4-way image classification set "processed" from GitHub (emilianoagostini14/TP-ClasificadordeComponentes); label vocabulary: ceramic capacitor, electrolytic capacitor, LED, resistencia.

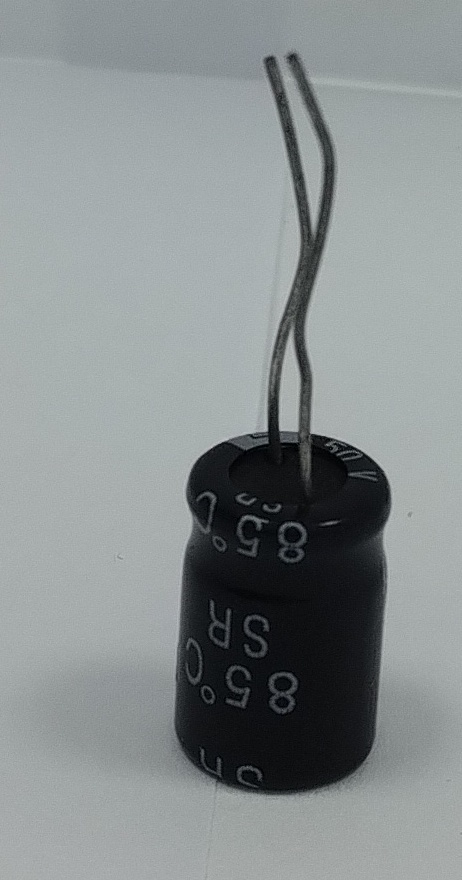
Label: electrolytic capacitor

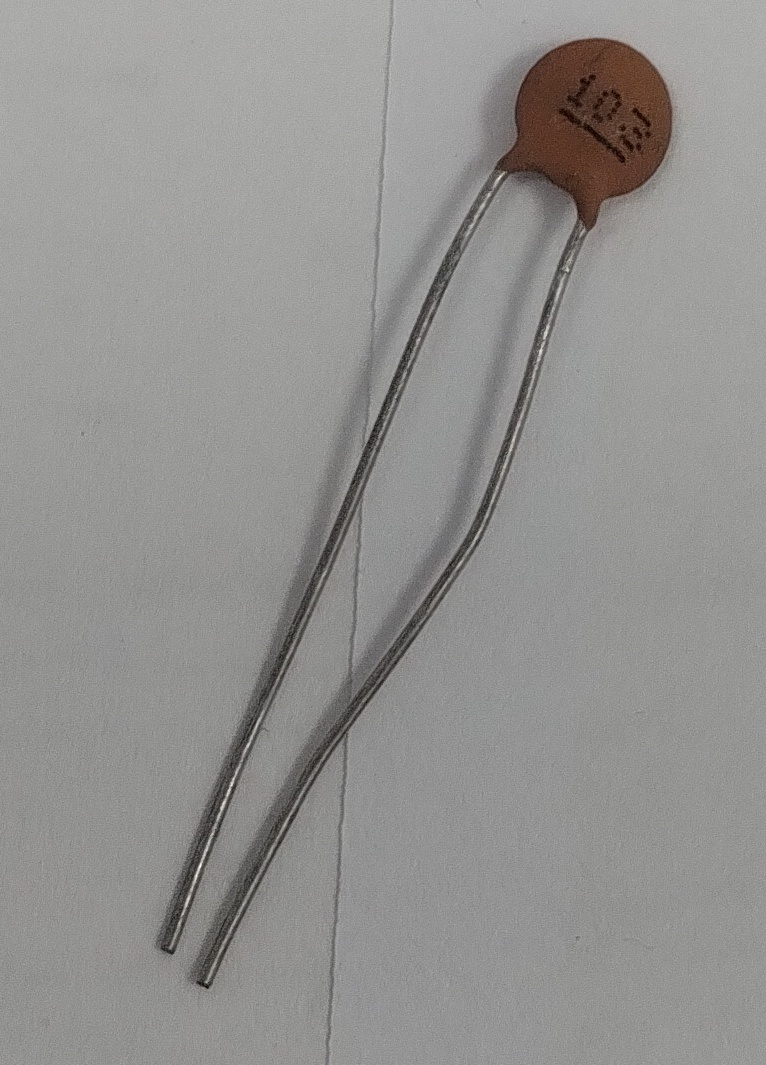
Label: ceramic capacitor

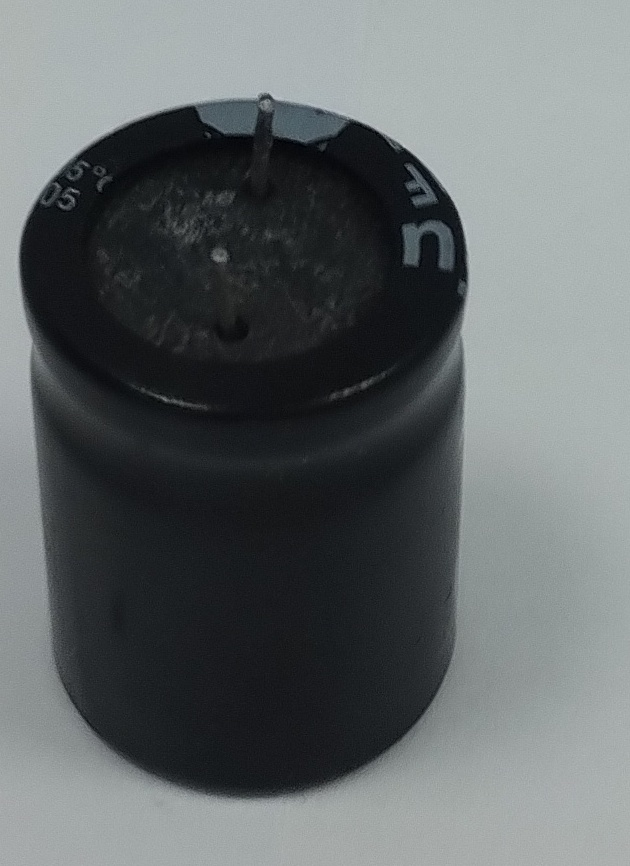
Label: electrolytic capacitor

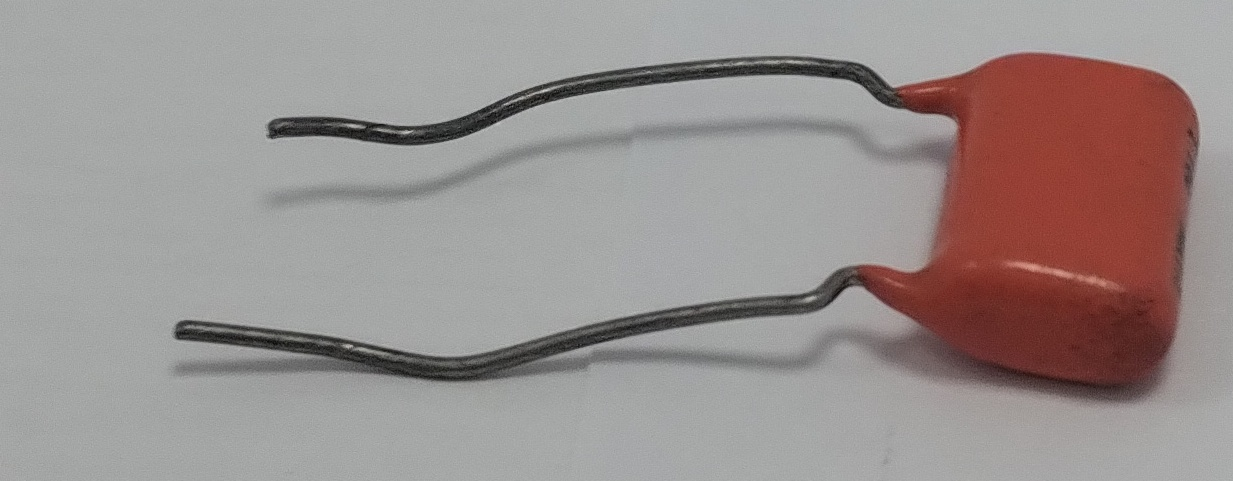
Label: ceramic capacitor

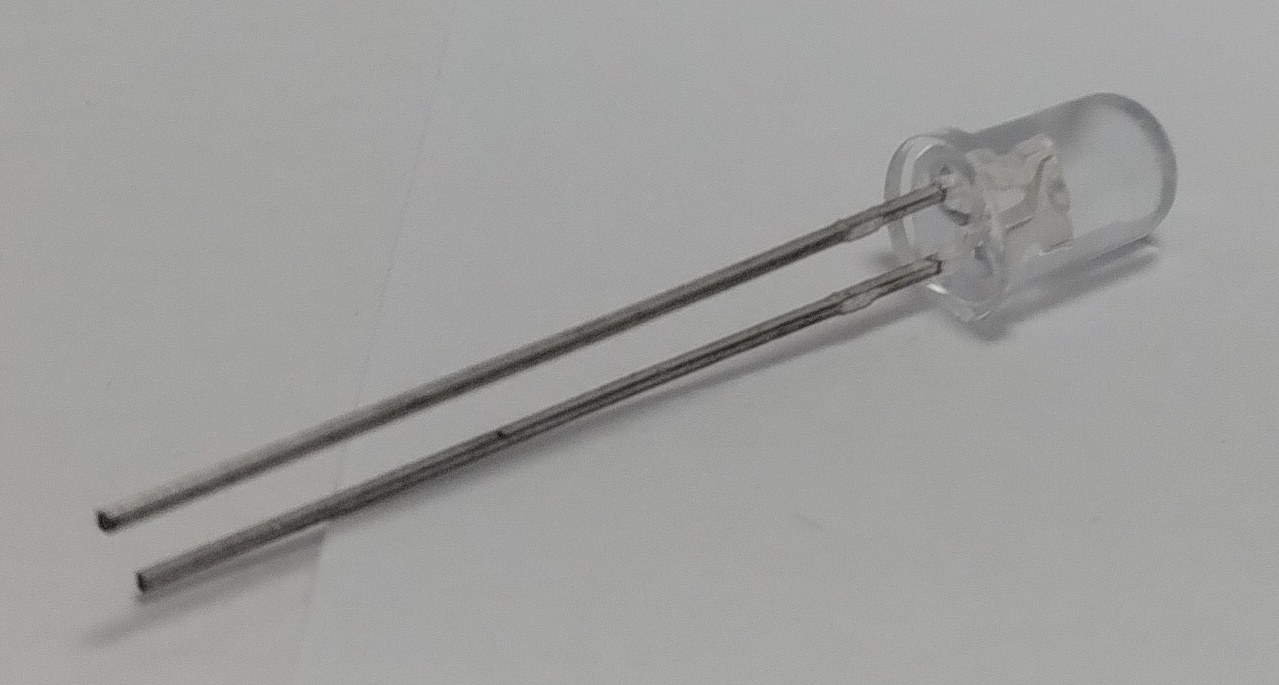
Label: LED

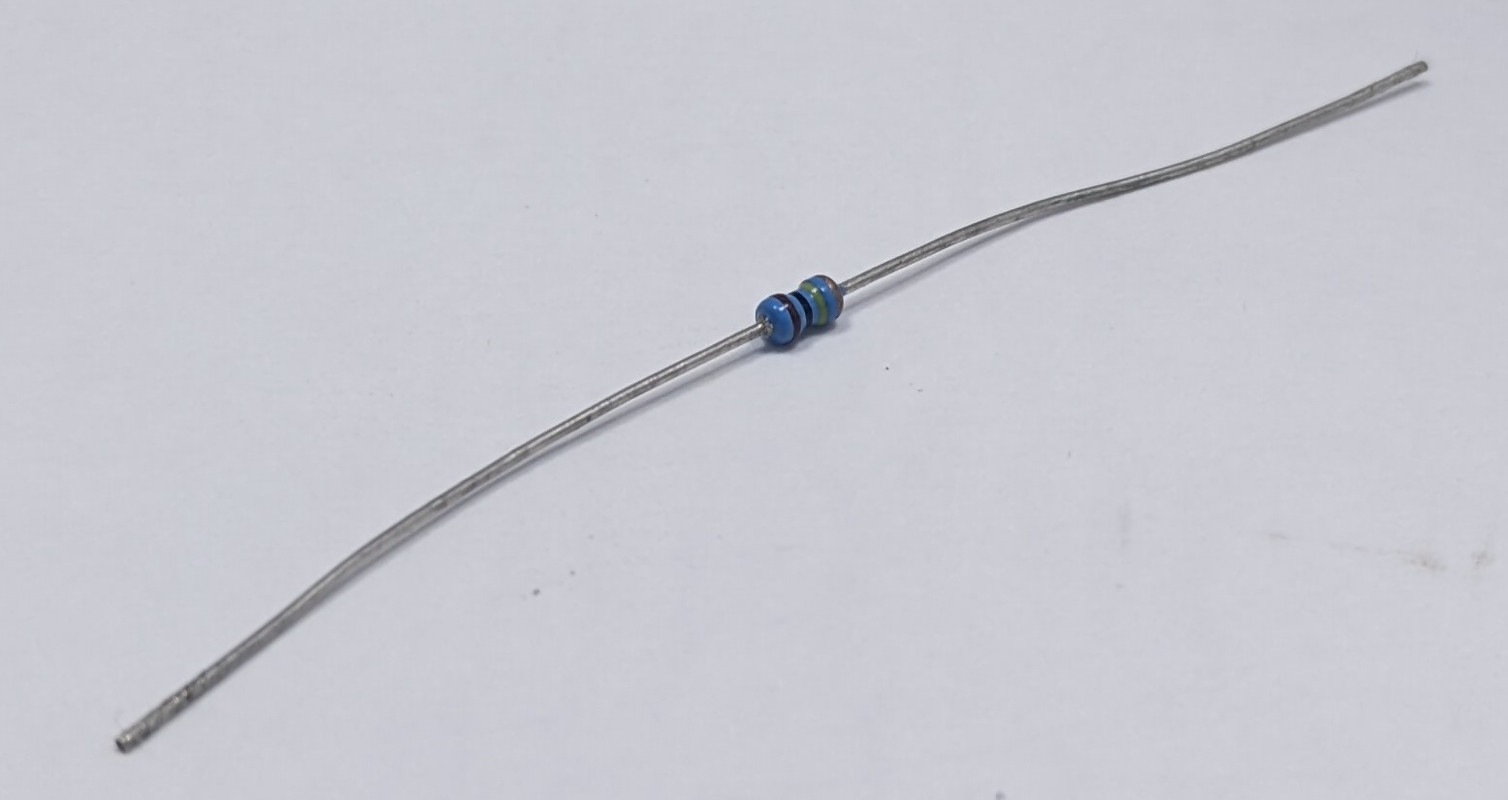
Label: resistencia
